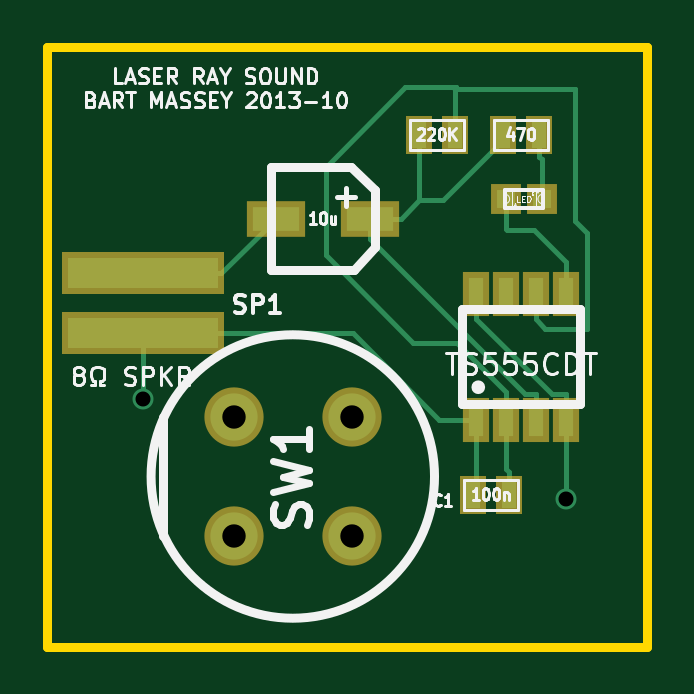
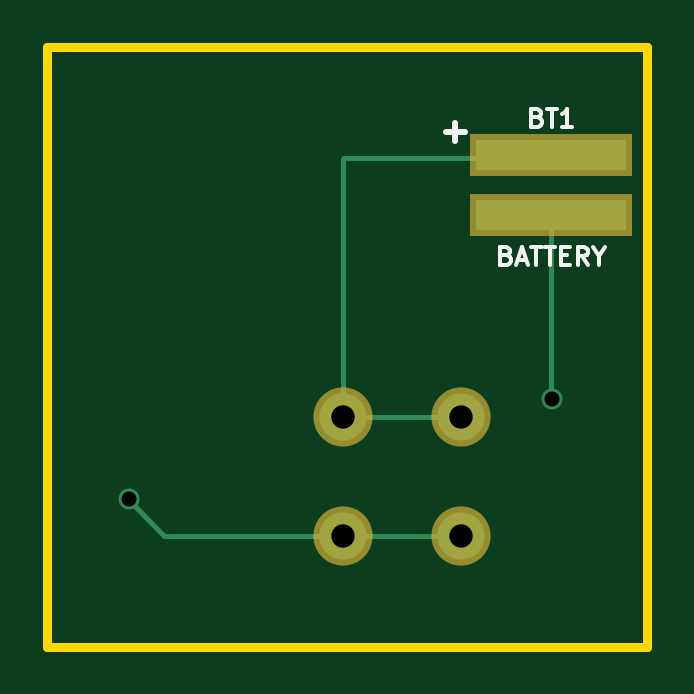
Circuit board: 9 layer files. Board 25.4 x 25.4 mm.
- bottom_copper: 555-noise-B_Cu.gbl (794 bytes)
- bottom_mask: 555-noise-B_Mask.gbs (410 bytes)
- bottom_silk: 555-noise-B_SilkS.gbo (1646 bytes)
- outline: 555-noise-Edge_Cuts.gbr (404 bytes)
- top_copper: 555-noise-F_Cu.gtl (2618 bytes)
- top_mask: 555-noise-F_Mask.gts (824 bytes)
- paste: 555-noise-F_Paste.gtp (737 bytes)
- top_silk: 555-noise-F_SilkS.gto (14296 bytes)
- drill: 555-noise.drl (143 bytes)

=== bottom_copper: 555-noise-B_Cu.gbl ===
G04 (created by PCBNEW (2013-09-18 BZR 4323)-product) date Mon 07 Oct 2013 05:14:51 PM PDT*
%MOIN*%
G04 Gerber Fmt 3.4, Leading zero omitted, Abs format*
%FSLAX34Y34*%
G01*
G70*
G90*
G04 APERTURE LIST*
%ADD10C,0.005906*%
%ADD11C,0.078700*%
%ADD12R,0.250000X0.050000*%
%ADD13C,0.035000*%
%ADD14C,0.008000*%
G04 APERTURE END LIST*
G54D10*
G54D11*
X4974Y3919D03*
X4974Y1951D03*
X3006Y1951D03*
X3006Y3919D03*
G54D12*
X1500Y8300D03*
X1500Y7300D03*
G54D13*
X8540Y2560D03*
X1490Y4235D03*
G54D14*
X4974Y1951D02*
X3006Y1951D01*
X7951Y1951D02*
X4974Y1951D01*
X8540Y2560D02*
X8540Y2540D01*
X7951Y1951D02*
X8540Y2540D01*
X1500Y4245D02*
X1500Y7245D01*
X1490Y4235D02*
X1500Y4245D01*
X4974Y3919D02*
X3006Y3919D01*
X1500Y8245D02*
X4960Y8245D01*
X4974Y8231D02*
X4974Y3919D01*
X4960Y8245D02*
X4974Y8231D01*
M02*

=== bottom_mask: 555-noise-B_Mask.gbs ===
G04 (created by PCBNEW (2013-09-18 BZR 4323)-product) date Mon 07 Oct 2013 05:14:51 PM PDT*
%MOIN*%
G04 Gerber Fmt 3.4, Leading zero omitted, Abs format*
%FSLAX34Y34*%
G01*
G70*
G90*
G04 APERTURE LIST*
%ADD10C,0.005906*%
%ADD11C,0.098700*%
%ADD12R,0.270000X0.070000*%
G04 APERTURE END LIST*
G54D10*
G54D11*
X4974Y3919D03*
X4974Y1951D03*
X3006Y1951D03*
X3006Y3919D03*
G54D12*
X1500Y8300D03*
X1500Y7300D03*
M02*

=== bottom_silk: 555-noise-B_SilkS.gbo ===
G04 (created by PCBNEW (2013-09-18 BZR 4323)-product) date Mon 07 Oct 2013 05:14:51 PM PDT*
%MOIN*%
G04 Gerber Fmt 3.4, Leading zero omitted, Abs format*
%FSLAX34Y34*%
G01*
G70*
G90*
G04 APERTURE LIST*
%ADD10C,0.005906*%
%ADD11C,0.010000*%
%ADD12C,0.006000*%
G04 APERTURE END LIST*
G54D10*
G54D11*
X3252Y8671D02*
X2947Y8671D01*
X3100Y8519D02*
X3100Y8823D01*
G54D12*
X1735Y8921D02*
X1692Y8907D01*
X1678Y8892D01*
X1664Y8864D01*
X1664Y8821D01*
X1678Y8792D01*
X1692Y8778D01*
X1721Y8764D01*
X1835Y8764D01*
X1835Y9064D01*
X1735Y9064D01*
X1707Y9050D01*
X1692Y9035D01*
X1678Y9007D01*
X1678Y8978D01*
X1692Y8950D01*
X1707Y8935D01*
X1735Y8921D01*
X1835Y8921D01*
X1578Y9064D02*
X1407Y9064D01*
X1492Y8764D02*
X1492Y9064D01*
X1150Y8764D02*
X1321Y8764D01*
X1235Y8764D02*
X1235Y9064D01*
X1264Y9021D01*
X1292Y8992D01*
X1321Y8978D01*
X2249Y6621D02*
X2207Y6607D01*
X2192Y6592D01*
X2178Y6564D01*
X2178Y6521D01*
X2192Y6492D01*
X2207Y6478D01*
X2235Y6464D01*
X2349Y6464D01*
X2349Y6764D01*
X2249Y6764D01*
X2221Y6750D01*
X2207Y6735D01*
X2192Y6707D01*
X2192Y6678D01*
X2207Y6650D01*
X2221Y6635D01*
X2249Y6621D01*
X2349Y6621D01*
X2064Y6550D02*
X1921Y6550D01*
X2092Y6464D02*
X1992Y6764D01*
X1892Y6464D01*
X1835Y6764D02*
X1664Y6764D01*
X1749Y6464D02*
X1749Y6764D01*
X1607Y6764D02*
X1435Y6764D01*
X1521Y6464D02*
X1521Y6764D01*
X1335Y6621D02*
X1235Y6621D01*
X1192Y6464D02*
X1335Y6464D01*
X1335Y6764D01*
X1192Y6764D01*
X892Y6464D02*
X992Y6607D01*
X1064Y6464D02*
X1064Y6764D01*
X950Y6764D01*
X921Y6750D01*
X907Y6735D01*
X892Y6707D01*
X892Y6664D01*
X907Y6635D01*
X921Y6621D01*
X950Y6607D01*
X1064Y6607D01*
X707Y6607D02*
X707Y6464D01*
X807Y6764D02*
X707Y6607D01*
X607Y6764D01*
M02*

=== outline: 555-noise-Edge_Cuts.gbr ===
G04 (created by PCBNEW (2013-09-18 BZR 4323)-product) date Sun 06 Oct 2013 04:01:11 PM PDT*
%MOIN*%
G04 Gerber Fmt 3.4, Leading zero omitted, Abs format*
%FSLAX34Y34*%
G01*
G70*
G90*
G04 APERTURE LIST*
%ADD10C,0.005906*%
%ADD11C,0.015000*%
G04 APERTURE END LIST*
G54D10*
G54D11*
X9900Y100D02*
X-100Y100D01*
X9900Y10100D02*
X9900Y100D01*
X-100Y10100D02*
X9900Y10100D01*
X-100Y100D02*
X-100Y10100D01*
M02*

=== top_copper: 555-noise-F_Cu.gtl ===
G04 (created by PCBNEW (2013-09-18 BZR 4323)-product) date Mon 07 Oct 2013 05:14:51 PM PDT*
%MOIN*%
G04 Gerber Fmt 3.4, Leading zero omitted, Abs format*
%FSLAX34Y34*%
G01*
G70*
G90*
G04 APERTURE LIST*
%ADD10C,0.005906*%
%ADD11C,0.078700*%
%ADD12R,0.023600X0.055100*%
%ADD13R,0.025000X0.045000*%
%ADD14R,0.078700X0.039400*%
%ADD15R,0.031500X0.031500*%
%ADD16R,0.250000X0.050000*%
%ADD17C,0.035000*%
%ADD18C,0.008000*%
G04 APERTURE END LIST*
G54D10*
G54D11*
X4974Y3919D03*
X4974Y1951D03*
X3006Y1951D03*
X3006Y3919D03*
G54D12*
X7040Y5985D03*
X7040Y3885D03*
X7540Y5985D03*
X8040Y5985D03*
X8540Y5985D03*
X7540Y3885D03*
X8040Y3885D03*
X8540Y3885D03*
G54D13*
X7590Y2635D03*
X6990Y2635D03*
X7490Y8635D03*
X8090Y8635D03*
X6690Y8635D03*
X6090Y8635D03*
G54D14*
X3703Y7235D03*
X5277Y7235D03*
G54D15*
X7545Y7560D03*
X8135Y7560D03*
G54D16*
X1495Y6325D03*
X1495Y5325D03*
G54D17*
X8540Y2560D03*
X1490Y4235D03*
G54D18*
X8303Y4304D02*
X7040Y5567D01*
X7040Y5985D02*
X7040Y5567D01*
X8540Y3885D02*
X8540Y4304D01*
X8540Y4304D02*
X8303Y4304D01*
X8540Y3885D02*
X8540Y2560D01*
X1495Y5325D02*
X1495Y4240D01*
X1495Y4240D02*
X1490Y4235D01*
X7040Y3885D02*
X7040Y2685D01*
X7040Y2685D02*
X6990Y2635D01*
X7040Y3885D02*
X6430Y3885D01*
X4990Y5325D02*
X1495Y5325D01*
X6430Y3885D02*
X4990Y5325D01*
X7545Y7560D02*
X7545Y7055D01*
X8540Y6510D02*
X8010Y7040D01*
X8010Y7040D02*
X7560Y7040D01*
X8540Y6510D02*
X8540Y5985D01*
X7545Y7055D02*
X7560Y7040D01*
X1495Y6325D02*
X2793Y6325D01*
X2793Y6325D02*
X3703Y7235D01*
X7490Y8635D02*
X7490Y8550D01*
X6490Y7550D02*
X6090Y7550D01*
X7490Y8550D02*
X6490Y7550D01*
X6090Y8635D02*
X6090Y7550D01*
X6090Y7550D02*
X6090Y7540D01*
X5785Y7235D02*
X5277Y7235D01*
X6090Y7540D02*
X5785Y7235D01*
X7868Y4304D02*
X8040Y4304D01*
X8040Y3885D02*
X8040Y4304D01*
X5277Y6895D02*
X7868Y4304D01*
X5277Y7235D02*
X5277Y6895D01*
X8040Y5985D02*
X8040Y5560D01*
X8695Y9395D02*
X6690Y9395D01*
X8700Y9400D02*
X8695Y9395D01*
X8700Y7200D02*
X8700Y9400D01*
X8900Y7000D02*
X8700Y7200D01*
X8900Y5400D02*
X8900Y7000D01*
X8200Y5400D02*
X8900Y5400D01*
X8040Y5560D02*
X8200Y5400D01*
X6690Y8635D02*
X6690Y9395D01*
X6705Y9435D02*
X6705Y9420D01*
X6690Y9420D02*
X6705Y9435D01*
X6665Y9420D02*
X6690Y9420D01*
X6690Y9395D02*
X6665Y9420D01*
X6705Y9420D02*
X5860Y9420D01*
X5860Y9420D02*
X4540Y8100D01*
X6720Y5160D02*
X7540Y4340D01*
X6000Y5160D02*
X6720Y5160D01*
X4540Y6620D02*
X6000Y5160D01*
X4540Y7820D02*
X4540Y6620D01*
X4540Y8100D02*
X4540Y7820D01*
X7540Y3885D02*
X7540Y4340D01*
X7590Y3003D02*
X7540Y3053D01*
X7590Y2635D02*
X7590Y3003D01*
X7540Y3053D02*
X7540Y3885D01*
X8135Y8222D02*
X8090Y8267D01*
X8135Y7560D02*
X8135Y8222D01*
X8090Y8635D02*
X8090Y8267D01*
M02*

=== top_mask: 555-noise-F_Mask.gts ===
G04 (created by PCBNEW (2013-09-18 BZR 4323)-product) date Mon 07 Oct 2013 05:14:51 PM PDT*
%MOIN*%
G04 Gerber Fmt 3.4, Leading zero omitted, Abs format*
%FSLAX34Y34*%
G01*
G70*
G90*
G04 APERTURE LIST*
%ADD10C,0.005906*%
%ADD11C,0.098700*%
%ADD12R,0.043600X0.075100*%
%ADD13R,0.045000X0.065000*%
%ADD14R,0.098700X0.059400*%
%ADD15R,0.051500X0.051500*%
%ADD16R,0.270000X0.070000*%
G04 APERTURE END LIST*
G54D10*
G54D11*
X4974Y3919D03*
X4974Y1951D03*
X3006Y1951D03*
X3006Y3919D03*
G54D12*
X7040Y5985D03*
X7040Y3885D03*
X7540Y5985D03*
X8040Y5985D03*
X8540Y5985D03*
X7540Y3885D03*
X8040Y3885D03*
X8540Y3885D03*
G54D13*
X7590Y2635D03*
X6990Y2635D03*
X7490Y8635D03*
X8090Y8635D03*
X6690Y8635D03*
X6090Y8635D03*
G54D14*
X3703Y7235D03*
X5277Y7235D03*
G54D15*
X7545Y7560D03*
X8135Y7560D03*
G54D16*
X1495Y6325D03*
X1495Y5325D03*
M02*

=== paste: 555-noise-F_Paste.gtp ===
G04 (created by PCBNEW (2013-09-18 BZR 4323)-product) date Sun 06 Oct 2013 04:01:11 PM PDT*
%MOIN*%
G04 Gerber Fmt 3.4, Leading zero omitted, Abs format*
%FSLAX34Y34*%
G01*
G70*
G90*
G04 APERTURE LIST*
%ADD10C,0.005906*%
%ADD11R,0.014160X0.033060*%
%ADD12R,0.015000X0.027000*%
%ADD13R,0.047220X0.023640*%
%ADD14R,0.018900X0.018900*%
%ADD15R,0.150000X0.030000*%
G04 APERTURE END LIST*
G54D10*
G54D11*
X7040Y5985D03*
X7040Y3885D03*
X7540Y5985D03*
X8040Y5985D03*
X8540Y5985D03*
X7540Y3885D03*
X8040Y3885D03*
X8540Y3885D03*
G54D12*
X7590Y2635D03*
X6990Y2635D03*
X7490Y8635D03*
X8090Y8635D03*
X6690Y8635D03*
X6090Y8635D03*
G54D13*
X3703Y7235D03*
X5277Y7235D03*
G54D14*
X7545Y7560D03*
X8135Y7560D03*
G54D15*
X1495Y6325D03*
X1495Y5325D03*
M02*

=== top_silk: 555-noise-F_SilkS.gto (14296 bytes, source omitted) ===
=== drill: 555-noise.drl ===
M48
INCH,TZ
T1C0.025
T2C0.039
%
G90
G05
T1
X001490Y004235
X008540Y002560
T2
X003006Y003919
X003006Y001951
X004974Y003919
X004974Y001951
T0
M30
